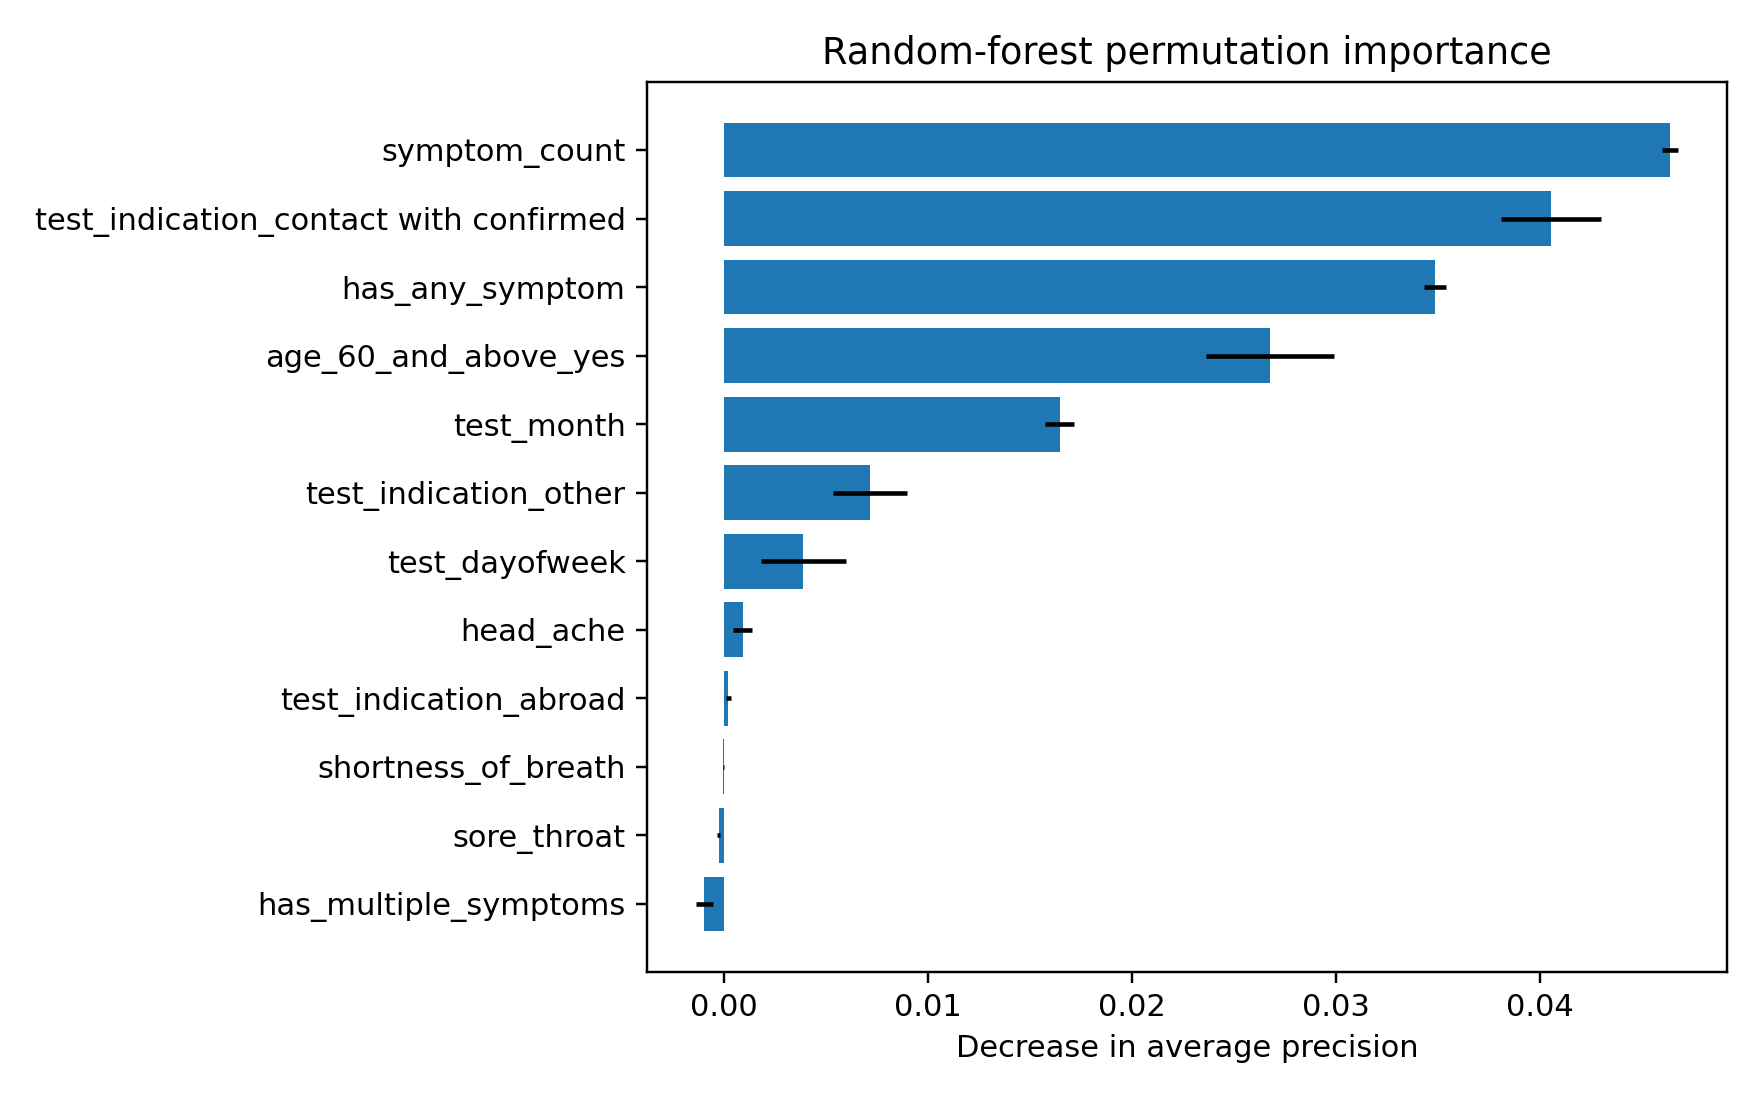

Data behind this chart, as committed beside it:
feature, importance_mean, importance_sd
symptom_count, 0.0464, 0.0003956
test_indication_contact with confirmed, 0.04057, 0.002441
has_any_symptom, 0.03486, 0.0005277
age_60_and_above_yes, 0.02677, 0.003156
test_month, 0.01645, 0.0006979
test_indication_other, 0.007132, 0.001823
test_dayofweek, 0.003877, 0.002085
head_ache, 0.0009095, 0.0004712
test_indication_abroad, 0.0002001, 0.0001095
shortness_of_breath, -4.056977697756148e-05, 4.8368901556114745e-05
sore_throat, -0.0002797, 9.18908196277425e-05
has_multiple_symptoms, -0.0009743, 0.0004105
fever, -0.001385, 0.0004477
cough, -0.001929, 0.0004837
gender_female, -0.002975, 0.0007651
gender_male, -0.003028, 0.0007034
